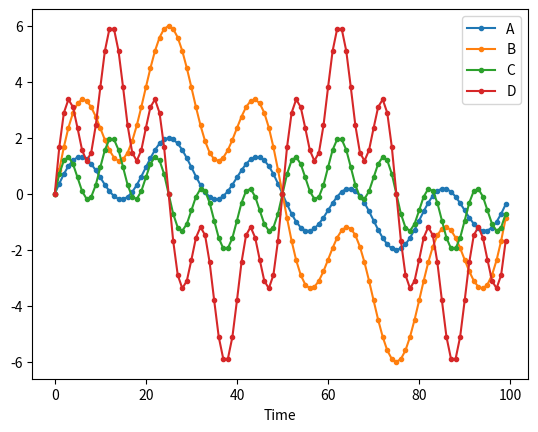

Write Python code to recreate this figure.
import numpy as np
import pandas as pd
import matplotlib.pyplot as plt

# Number of samples (units of "t")
N = 100
# pivot param
t = np.arange(N)

A = np.zeros(N)
B = np.zeros(N)
C = np.zeros(N)
D = np.zeros(N)

# Fourer Moments: A sin(2pi/k * t)
# A and B share the same frequencies, as do C and D
fA = {100.0 : 1.0,
        20.0 : 1.0}
fB = {100.0 : 4.0,
        20.0 : 2.0}
fC = { 50.0 : 1.0,
        10.0 : 1.0}
fD = { 50.0 : 4.0,
        10.0 : 2.0}
for freq,magn in fA.items():
  A += magn * np.sin(2.0*np.pi*t/freq)
for freq,magn in fB.items():
  B += magn * np.sin(2.0*np.pi*t/freq)
for freq,magn in fC.items():
  C += magn * np.sin(2.0*np.pi*t/freq)
for freq,magn in fD.items():
  D += magn * np.sin(2.0*np.pi*t/freq)

mn = zip(A,B,C,D)

idx = pd.Index(t,name='Time')
df = pd.DataFrame(mn,index=idx, columns=['A','B','C','D'])

fig,ax = plt.subplots()
df.plot(y='A',label='A',marker='.',ax=ax)
df.plot(y='B',label='B',marker='.',ax=ax)
df.plot(y='C',label='C',marker='.',ax=ax)
df.plot(y='D',label='D',marker='.',ax=ax)
plt.show()
df.to_csv('correlated_0.csv')
